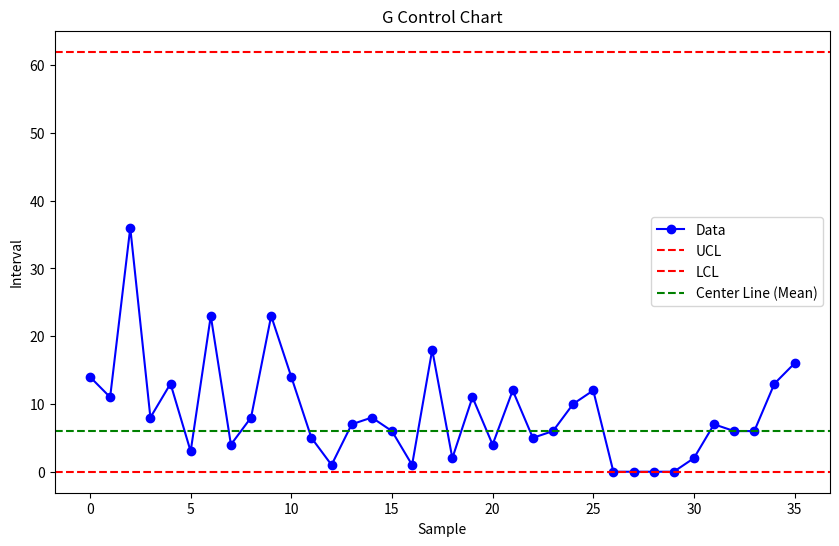
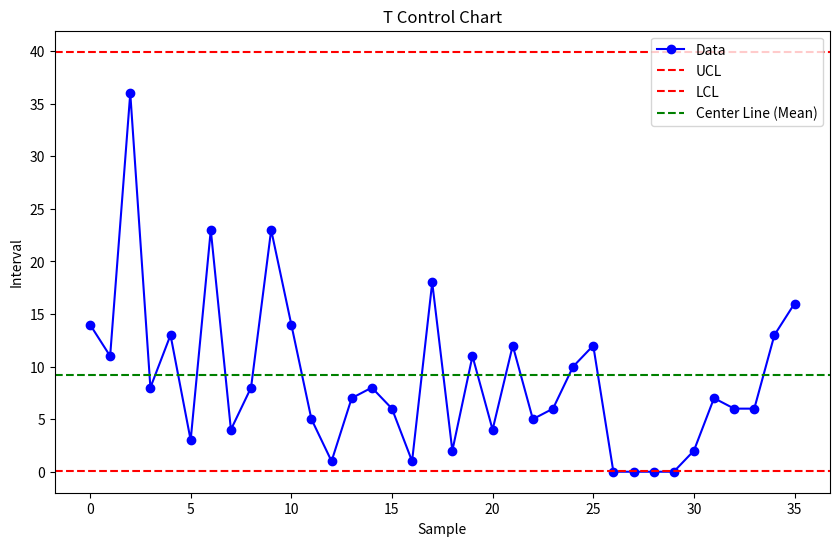

The matplotlib source for these figures, in order:
import numpy as np
import pandas as pd
import matplotlib.pyplot as plt
from scipy.stats import geom, weibull_min
from scipy.special import gamma

class special_Charts:
    def __init__(self, data, chart_type='G'):
        """
        初始化控制图类
        :param data: 输入的数据，必须是一个Series，表示时间间隔或产品数间隔
        :param chart_type: 控制图类型，'G' 或 'T'
        """
        if not isinstance(data, pd.Series):
            raise ValueError("输入数据必须是一个 pandas Series")
        
        self.data = data
        self.chart_type = chart_type.upper()
        
        if self.chart_type not in ['G', 'T']:
            raise ValueError("chart_type 必须是 'G' 或 'T'")
        
        self.mean = data.mean()
        self.std_dev = data.std()

    def calculate_control_limits(self):
        """
        计算控制限
        """
        n = len(self.data)
        if self.chart_type == 'G':
            # G控制图基于几何分布
            p = (n-1)/(n*(self.mean + 1 ))  # 几何分布的概率参数
            UCL = geom.ppf(0.99865, p)-1  # 上控制限，使用几何分布的分位数函数
            CL = geom.ppf(0.5, p)-1  # 中心线
            LCL = geom.ppf(0.00135, p)-1  # 下控制限
        else:
            # T控00图基于威布尔分布
            shape, loc, scale = weibull_min.fit(self.data, floc=0)  # 拟合威布尔分布
            UCL = weibull_min.ppf(0.99865, shape, loc, scale)  # 上控制限，使用威布尔分布的分位数函数
            CL = scale * gamma(1 + 1/shape)  # 中心线
            LCL = weibull_min.ppf(0.00135, shape, loc, scale)  # 下控制限
        
        return UCL, CL, LCL

    def plot_chart(self):
        """
        绘制控制图
        """
        UCL, CL, LCL = self.calculate_control_limits()

        plt.figure(figsize=(10, 6))
        plt.plot(self.data.index, self.data, marker='o', linestyle='-', color='b', label='Data')
        plt.axhline(UCL, color='r', linestyle='--', label='UCL')
        plt.axhline(LCL, color='r', linestyle='--', label='LCL')
        plt.axhline(CL, color='g', linestyle='--', label='Center Line (Mean)')

        plt.title(f'{self.chart_type} Control Chart')
        plt.xlabel('Sample')
        plt.ylabel('Interval')
        plt.legend()
        plt.show()

# 示例数据
data = pd.Series([14,11,36,8,13,3,23,4,8,23,14,5,1,7,8,6,1,18,2,11,4,12,5,6,10,12,0,0,0,0,2,7,6,6,13,16])

# 创建并绘制G控制图
g_chart = special_Charts(data, chart_type='G')
g_chart.plot_chart()

# 创建并绘制T控制图
t_chart = special_Charts(data, chart_type='T')
t_chart.plot_chart()
